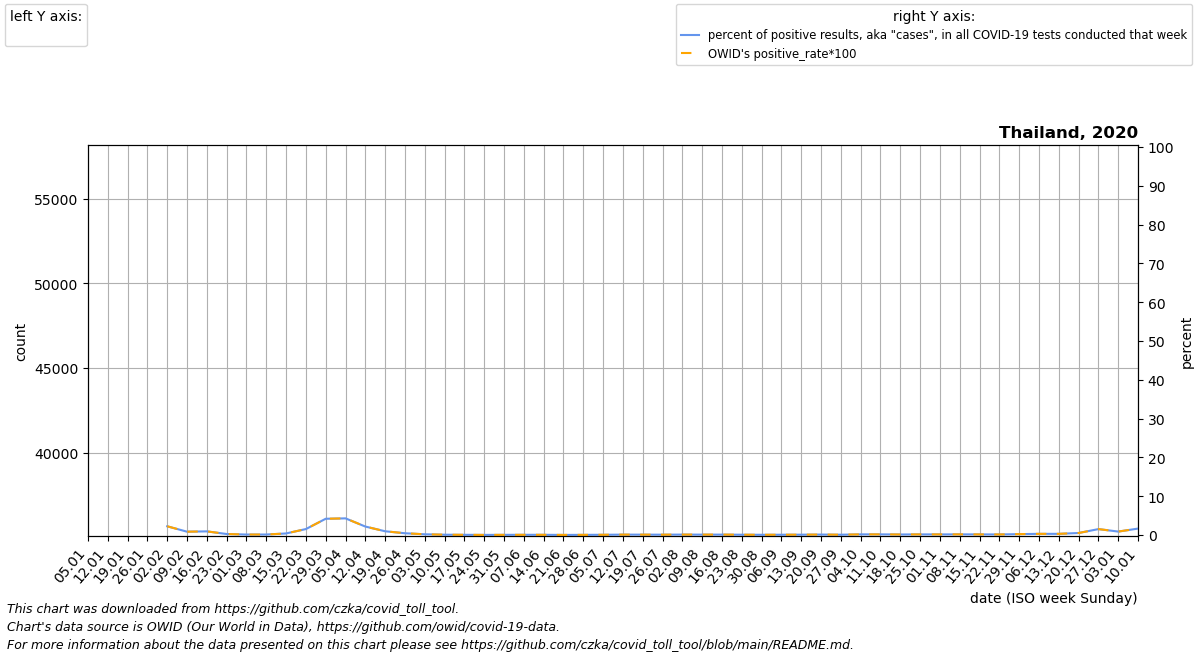

Values plotted in this chart, from the file beside it:
date, location, time_unit, time, deaths_2010_all_ages, deaths_2011_all_ages, deaths_2012_all_ages, deaths_2013_all_ages, deaths_2014_all_ages, deaths_2015_all_ages, deaths_2016_all_ages, deaths_2017_all_ages, deaths_2018_all_ages, deaths_2019_all_ages, deaths_2020_all_ages, deaths_2021_all_ages, deaths_2022_all_ages, new_deaths, new_cases_smoothed, new_tests_smoothed, positive_test_percent, stringency_index, people_vaccinated, people_fully_vaccinated
2020-01-05, Thailand, monthly, 1, , , , , , , 38826, 40146, 41793, 38329, 44340, 45930, , , 0.0, 0.0, , 0.0, , 
2020-01-12, Thailand, monthly, 2, , , , , , , 39322, 40309, 42562, 40079, 45036, 46182, , , 0.0, 13.0, , 0.0, , 
2020-01-19, Thailand, monthly, 3, , , , , , , 39819, 40472, 43330, 41829, 45732, 46434, , , 0.0, 67.0, , 0.0, , 
2020-01-26, Thailand, monthly, 4, , , , , , , 40316, 40635, 44099, 43579, 46429, 46685, , , 0.0, 134.0, , 0.0, , 
2020-02-02, Thailand, monthly, 5, , , , , , 44867, 40364, 40798, 44867, 45329, 47125, 44571, , 0.0, 9.715, 522.0, 2.254, 0.0, , 
2020-02-09, Thailand, monthly, 6, , , , , , 43150, 40412, 39722, 43150, 43549, 45283, 42456, , 0.0, 10.86, 1300, 0.8596, 0.0, , 
2020-02-16, Thailand, monthly, 7, , , , , , 41434, 40461, 38646, 41434, 41768, 43442, 40342, , 0.0, 7.001, 725.0, 0.9429, 0.0, , 
2020-02-23, Thailand, monthly, 8, , , , , , 39717, 40509, 37569, 39717, 39988, 41600, 38228, , 0.0, 1.859, 833.0, 0.2614, 0.0, , 
2020-03-01, Thailand, monthly, 9, , , , , , 38000, 40557, 36493, 38000, 38208, 39758, 39932, , 0.0, 4.571, 3498, 0.1218, 0.0, , 
2020-03-08, Thailand, monthly, 10, , , , , , 38197, 41017, 37140, 38247, 38842, 40667, 41636, , 2.0, 6.715, 5347, 0.1294, 7.144, , 
2020-03-15, Thailand, monthly, 11, , , , , , 38395, 41476, 37786, 38494, 39475, 41576, 43340, , 4.0, 25.57, 5775, 0.4048, 24.07, , 
2020-03-22, Thailand, monthly, 12, , , , , , 38592, 41936, 38433, 38740, 40108, 42486, 45044, , 6.0, 233.9, 14467, 1.54, 46.23, , 
2020-03-29, Thailand, monthly, 13, , , , , , 38790, 42396, 39080, 38987, 40742, 43395, 46748, , 8.0, 736.6, 17565, 4.19, 62.1, , 
2020-04-05, Thailand, monthly, 14, , , , , , 38987, 43079, 38425, 39122, 42187, 44304, 45670, , 10.0, 819.9, 19120, 4.294, 71.83, , 
2020-04-12, Thailand, monthly, 15, , , , , , 39155, 43762, 37770, 39256, 43632, 43242, 44592, , 18.5, 539.6, 25136, 2.184, 76.85, , 
2020-04-19, Thailand, monthly, 16, , , , , , 39324, 44446, 37116, 39391, 45076, 42180, 43513, , 27.0, 270.4, 28719, 0.967, 76.85, , 
2020-04-26, Thailand, monthly, 17, , , , , , 39492, 45129, 36461, 39525, 46521, 41119, 42435, , 35.5, 178, 39720, 0.4569, 76.85, , 
2020-05-03, Thailand, monthly, 18, , , , , , 39660, 44317, 37077, 39660, 47966, 40057, 43025, , 44.0, 102, 55440, 0.1894, 76.59, , 
2020-05-10, Thailand, monthly, 19, , , , , , 39422, 43506, 37694, 39422, 47034, 39961, 43616, , 33.75, 43.43, 52470, 0.08244, 75.0, , 
2020-05-17, Thailand, monthly, 20, , , , , , 39184, 42694, 38310, 39184, 46103, 39866, 44206, , 23.5, 25.14, 46616, 0.05391, 74.74, , 
2020-05-24, Thailand, monthly, 21, , , , , , 38946, 41883, 38927, 38946, 45172, 39770, 44797, , 13.25, 15.29, 49355, 0.03107, 74.74, , 
2020-05-31, Thailand, monthly, 22, , , , , , 38708, 41071, 39543, 38708, 44240, 39674, 45387, , 3.0, 26.86, 56122, 0.04729, 75.0, , 
2020-06-07, Thailand, monthly, 23, , , , , , 38340, 39836, 39037, 38248, 42605, 39635, 44921, , 2.6, 32.57, 56278, 0.05774, 71.56, , 
2020-06-14, Thailand, monthly, 24, , , , , , 37972, 38602, 38530, 37788, 40970, 39596, 44454, , 2.2, 31.43, 56274, 0.05597, 62.96, , 
2020-06-21, Thailand, monthly, 25, , , , , , 37603, 37367, 38024, 37327, 39335, 39557, 43988, , 1.8, 14.14, 51967, 0.0273, 59.26, , 
2020-06-28, Thailand, monthly, 26, , , , , , 37235, 36132, 37518, 36867, 37700, 39518, 43522, , 1.4, 17.29, 38851, 0.04454, 59.26, , 
2020-07-05, Thailand, monthly, 27, , , , , , 36867, 36328, 37679, 37315, 38738, 39479, 44878, , 1.0, 19.86, 31971, 0.06289, 54.63, , 
2020-07-12, Thailand, monthly, 28, , , , , , 37426, 36524, 37840, 37762, 39775, 39564, 46233, , 0.75, 25.29, 24510, 0.1031, 52.78, , 
2020-07-19, Thailand, monthly, 29, , , , , , 37986, 36720, 38000, 38210, 40813, 39648, 47588, , 0.5, 32.14, 33419, 0.09703, 52.78, , 
2020-07-26, Thailand, monthly, 30, , , , , , 38546, 36916, 38161, 38657, 41850, 39732, 48944, , 0.25, 31.71, 36402, 0.08818, 52.78, , 
2020-08-02, Thailand, monthly, 31, , , , , , 39105, 37612, 38322, 39105, 42888, 39817, 50580, , 0.0, 37.43, 33582, 0.1115, 52.78, , 
2020-08-09, Thailand, monthly, 32, , , , , , 39417, 38308, 38766, 39494, 41914, 40053, 52216, , 0.0, 30.0, 29826, 0.1017, 52.78, , 
2020-08-16, Thailand, monthly, 33, , , , , , 39728, 39005, 39210, 39884, 40940, 40290, 53853, , 0.0, 29, 27402, 0.1059, 51.59, , 
2020-08-23, Thailand, monthly, 34, , , , , , 40040, 39701, 39653, 40274, 39966, 40526, 55489, , 0.0, 22.71, 29014, 0.07991, 50.0, , 
2020-08-30, Thailand, monthly, 35, , , , , , 40351, 40397, 40097, 40663, 38992, 40763, 57125, , 0.0, 19.0, 30600, 0.0621, 50.0, , 
2020-09-06, Thailand, monthly, 36, , , , , , 40663, 39943, 39610, 39784, 39541, 40999, 54876, , 0.0, 22.29, 29813, 0.07537, 50.0, , 
2020-09-13, Thailand, monthly, 37, , , , , , 39784, 39490, 39122, 38905, 40090, 40590, 52627, , 0.25, 28.29, 32071, 0.08882, 44.44, , 
2020-09-20, Thailand, monthly, 38, , , , , , 38905, 39036, 38635, 38026, 40639, 40180, 50378, , 0.5, 35.14, 29965, 0.118, 44.44, , 
2020-09-27, Thailand, monthly, 39, , , , , , 38026, 38582, 38148, 37147, 41188, 39770, 48129, , 0.75, 24.72, 30390, 0.08209, 46.82, , 
2020-10-04, Thailand, monthly, 40, , , , , , 37147, 38933, 38831, 38093, 41737, 39361, 47709, , 1.0, 52.71, 31644, 0.1669, 47.22, , 
2020-10-11, Thailand, monthly, 41, , , , , , 38329, 39284, 39515, 39039, 42200, 39931, 47288, , 0.75, 49.29, 29629, 0.1666, 47.22, , 
2020-10-18, Thailand, monthly, 42, , , , , , 39512, 39636, 40198, 39984, 42663, 40500, 46868, , 0.5, 44.29, 32277, 0.1375, 47.22, , 
2020-10-25, Thailand, monthly, 43, , , , , , 40694, 39987, 40882, 40930, 43126, 41070, 46448, , 0.25, 54, 33619, 0.1606, 47.22, , 
2020-11-01, Thailand, monthly, 44, , , , , , 41876, 40338, 41565, 41876, 43589, 41640, 46937, , 0.0, 48.0, 30636, 0.1568, 47.22, , 
2020-11-08, Thailand, monthly, 45, , , , , , 41367, 39908, 41139, 41240, 42812, 42021, 47426, , 0.2, 47.71, 28421, 0.1679, 47.22, , 
2020-11-15, Thailand, monthly, 46, , , , , , 40858, 39478, 40713, 40604, 42034, 42402, 47914, , 0.4, 43.0, 26961, 0.1593, 47.22, , 
2020-11-22, Thailand, monthly, 47, , , , , , 40350, 39047, 40287, 39968, 41257, 42783, 48403, , 0.6, 34.86, 23890, 0.1469, 47.62, , 
2020-11-29, Thailand, monthly, 48, , , , , , 39841, 38617, 39861, 39332, 40480, 43164, 48892, , 0.8, 55.14, 23797, 0.2303, 50.0, , 
2020-12-06, Thailand, monthly, 49, , , , , , 39332, 38958, 40152, 39131, 41252, 43545, 49446, , 1.0, 95.43, 31343, 0.3047, 50.0, , 
2020-12-13, Thailand, monthly, 50, , , , , , 39081, 39300, 40443, 38931, 42024, 44078, 50000, , 1.0, 121.7, 39993, 0.3042, 50.0, , 
2020-12-20, Thailand, monthly, 51, , , , , , 38830, 39642, 40734, 38730, 42796, 44612, 50553, , 1.0, 203.7, 37634, 0.5207, 50.0, , 
2020-12-27, Thailand, monthly, 52, , , , , , 38580, 39983, 41025, 38530, 43568, 45146, 51107, , 1.0, 1444, 102338, 1.529, 63.89, , 
2021-01-03, Thailand, monthly, 53, , , , , , 38329, 40146, 41793, 38329, 44340, 45679, , , 1.0, 1124, 130660, 0.8901, 63.89, , 
2021-01-10, Thailand, monthly, 1, , , , , , 38826, 40309, 42562, 40079, 45036, 45930, , , 4.75, 2576, 160011, 1.661, 63.89, , 
